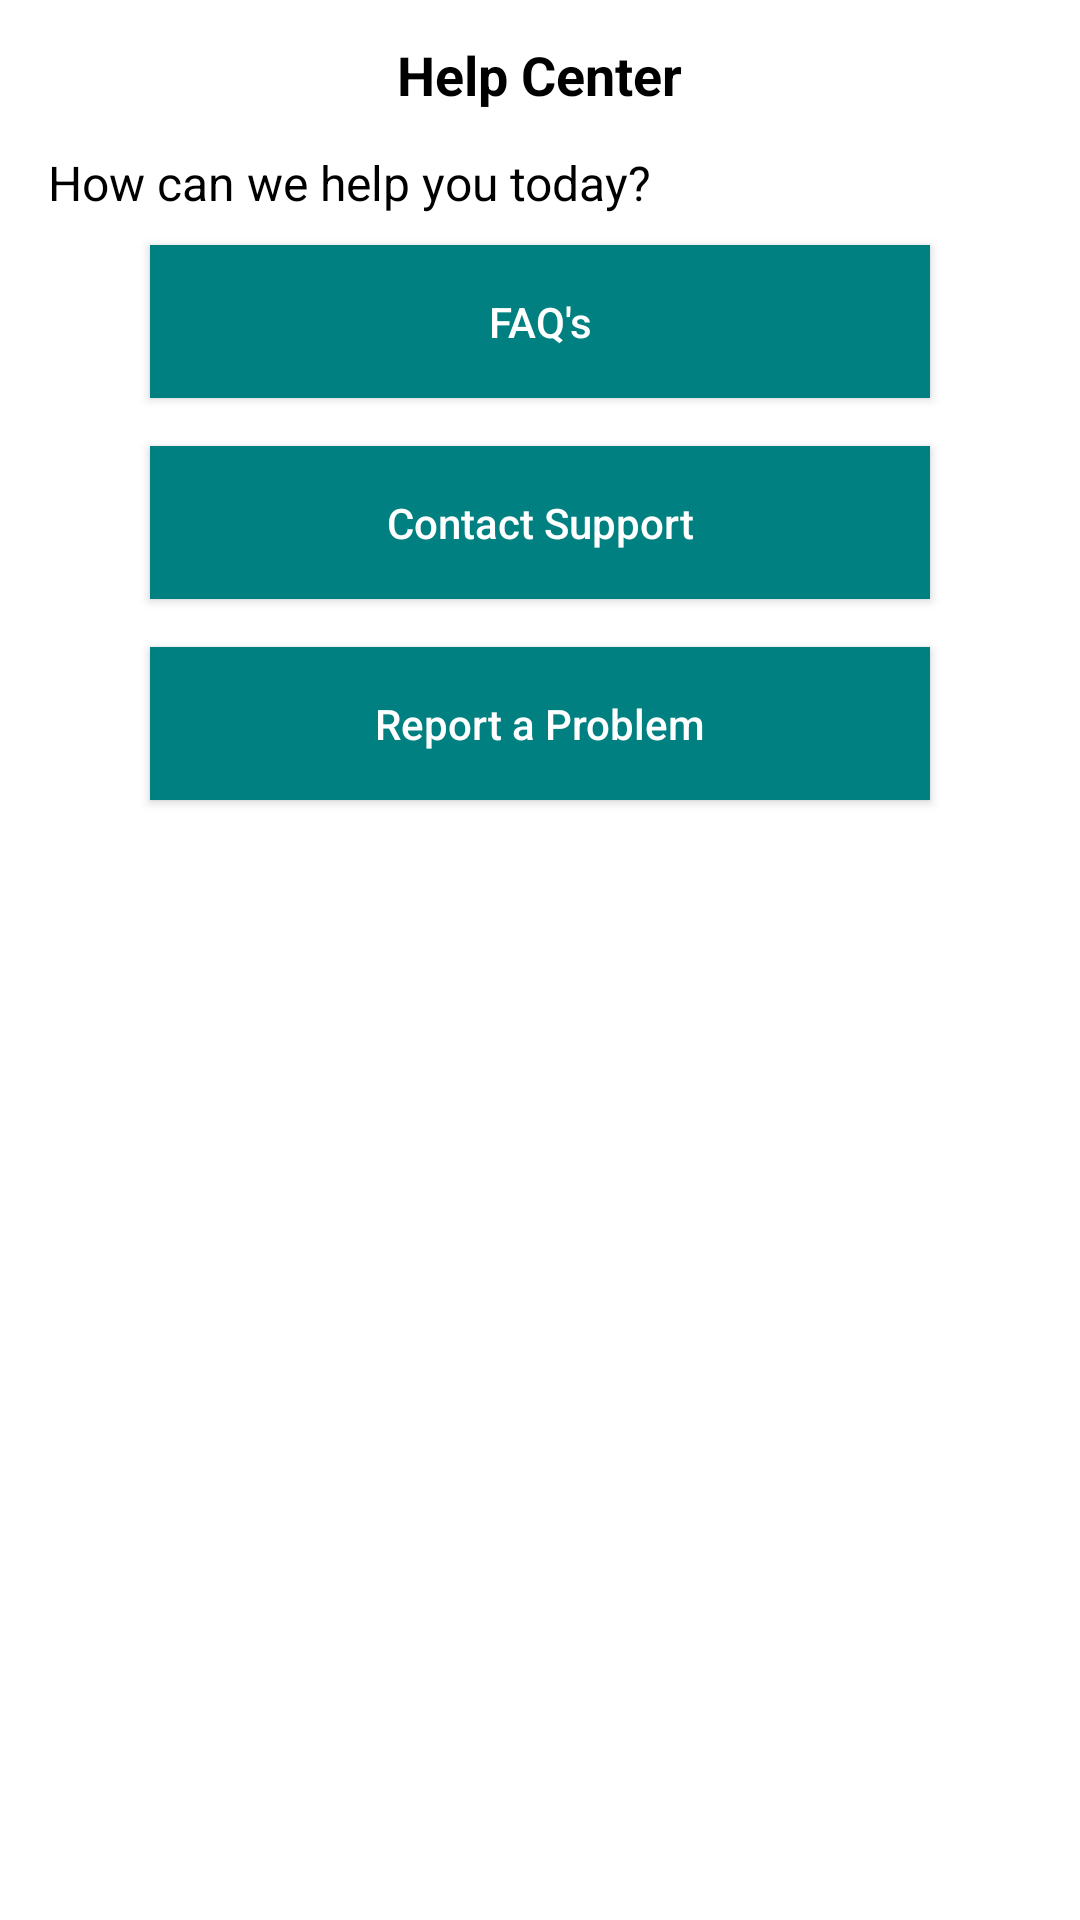

Android layout source for this screen:
<!-- AndroidManifest.xml: application theme Theme.AgroSpreadDraft -->
<!-- res/layout/fragment_help_center.xml -->
<LinearLayout xmlns:android="http://schemas.android.com/apk/res/android"
    xmlns:tools="http://schemas.android.com/tools"
    android:layout_width="match_parent"
    android:layout_height="match_parent"
    android:orientation="vertical"
    android:background="@color/white"
    tools:context="agrospread.HelpCenterFragment">

    
    <RelativeLayout
        android:layout_width="match_parent"
        android:layout_height="wrap_content"
        android:background="@color/white">

        <Button
            android:id="@+id/backToSettingsHelpBtn"
            style="@style/TransparentButton"
            android:layout_width="50dp"
            android:layout_height="50dp"
            android:drawableStart="@drawable/baseline_arrow_back_24"
            android:padding="14dp"
            android:clickable="true"
            android:focusable="true"
            tools:ignore="SpeakableTextPresentCheck" />

        <TextView
            android:layout_width="wrap_content"
            android:layout_height="wrap_content"
            android:layout_centerInParent="true"
            android:text="@string/help_center_fragment"
            android:textColor="@color/black"
            android:textSize="18sp"
            android:textStyle="bold" />
    </RelativeLayout>


    
    <TextView
        android:id="@+id/help_center_description"
        android:layout_width="match_parent"
        android:layout_height="wrap_content"
        android:text="@string/how_can_we_help_you_today"
        android:textSize="16sp"
        android:layout_marginStart="16dp"
        android:textColor="@color/black"
        android:layout_marginBottom="10dp"
        />

    
    <Button
        android:id="@+id/button_faq"
        android:layout_width="match_parent"
        android:layout_height="wrap_content"
        android:text="@string/faq"
        android:textColor="@android:color/white"
        android:textAllCaps="false"
        android:padding="16dp"
        android:layout_marginStart="50dp"
        android:layout_marginEnd="50dp"
        android:background="#008080"
        android:layout_marginBottom="16dp"
        tools:ignore="VisualLintButtonSize" />

    
    <Button
        android:id="@+id/button_contact_support"
        android:layout_width="match_parent"
        android:layout_height="wrap_content"
        android:text="@string/contact_support"
        android:textColor="@android:color/white"
        android:textAllCaps="false"
        android:padding="16dp"
        android:layout_marginStart="50dp"
        android:layout_marginEnd="50dp"
        android:background="#008080"
        android:layout_marginBottom="16dp"
        tools:ignore="VisualLintButtonSize" />

    
    <Button
        android:id="@+id/button_report_problem"
        android:layout_width="match_parent"
        android:layout_height="wrap_content"
        android:text="@string/report_a_problem"
        android:textColor="@android:color/white"
        android:textAllCaps="false"
        android:padding="16dp"
        android:layout_marginStart="50dp"
        android:layout_marginEnd="50dp"
        android:background="#008080"
        android:layout_marginBottom="16dp"
        tools:ignore="VisualLintButtonSize" />

</LinearLayout>
<!-- resources referenced by this layout -->
<resources>
  <color name="black">#FF000000</color>
  <color name="white">#FFFFFFFF</color>
  <string name="contact_support">Contact Support</string>
  <string name="faq">FAQ\'s</string>
  <string name="help_center_fragment">Help Center</string>
  <string name="how_can_we_help_you_today">How can we help you today?</string>
  <string name="report_a_problem">Report a Problem</string>
  <style name="TransparentButton">
          <item name="android:background">@android:color/transparent</item>
          <item name="android:textColor">@color/black</item>
          <item name="android:padding">10dp</item>
          <item name="android:textSize">16sp</item>
      </style>
  <style name="Theme.AgroSpreadDraft" parent="Base.Theme.AgroSpreadDraft" />
  <style name="Base.Theme.AgroSpreadDraft" parent="Theme.Material3.DayNight.NoActionBar">
          
          
      </style>
</resources>
